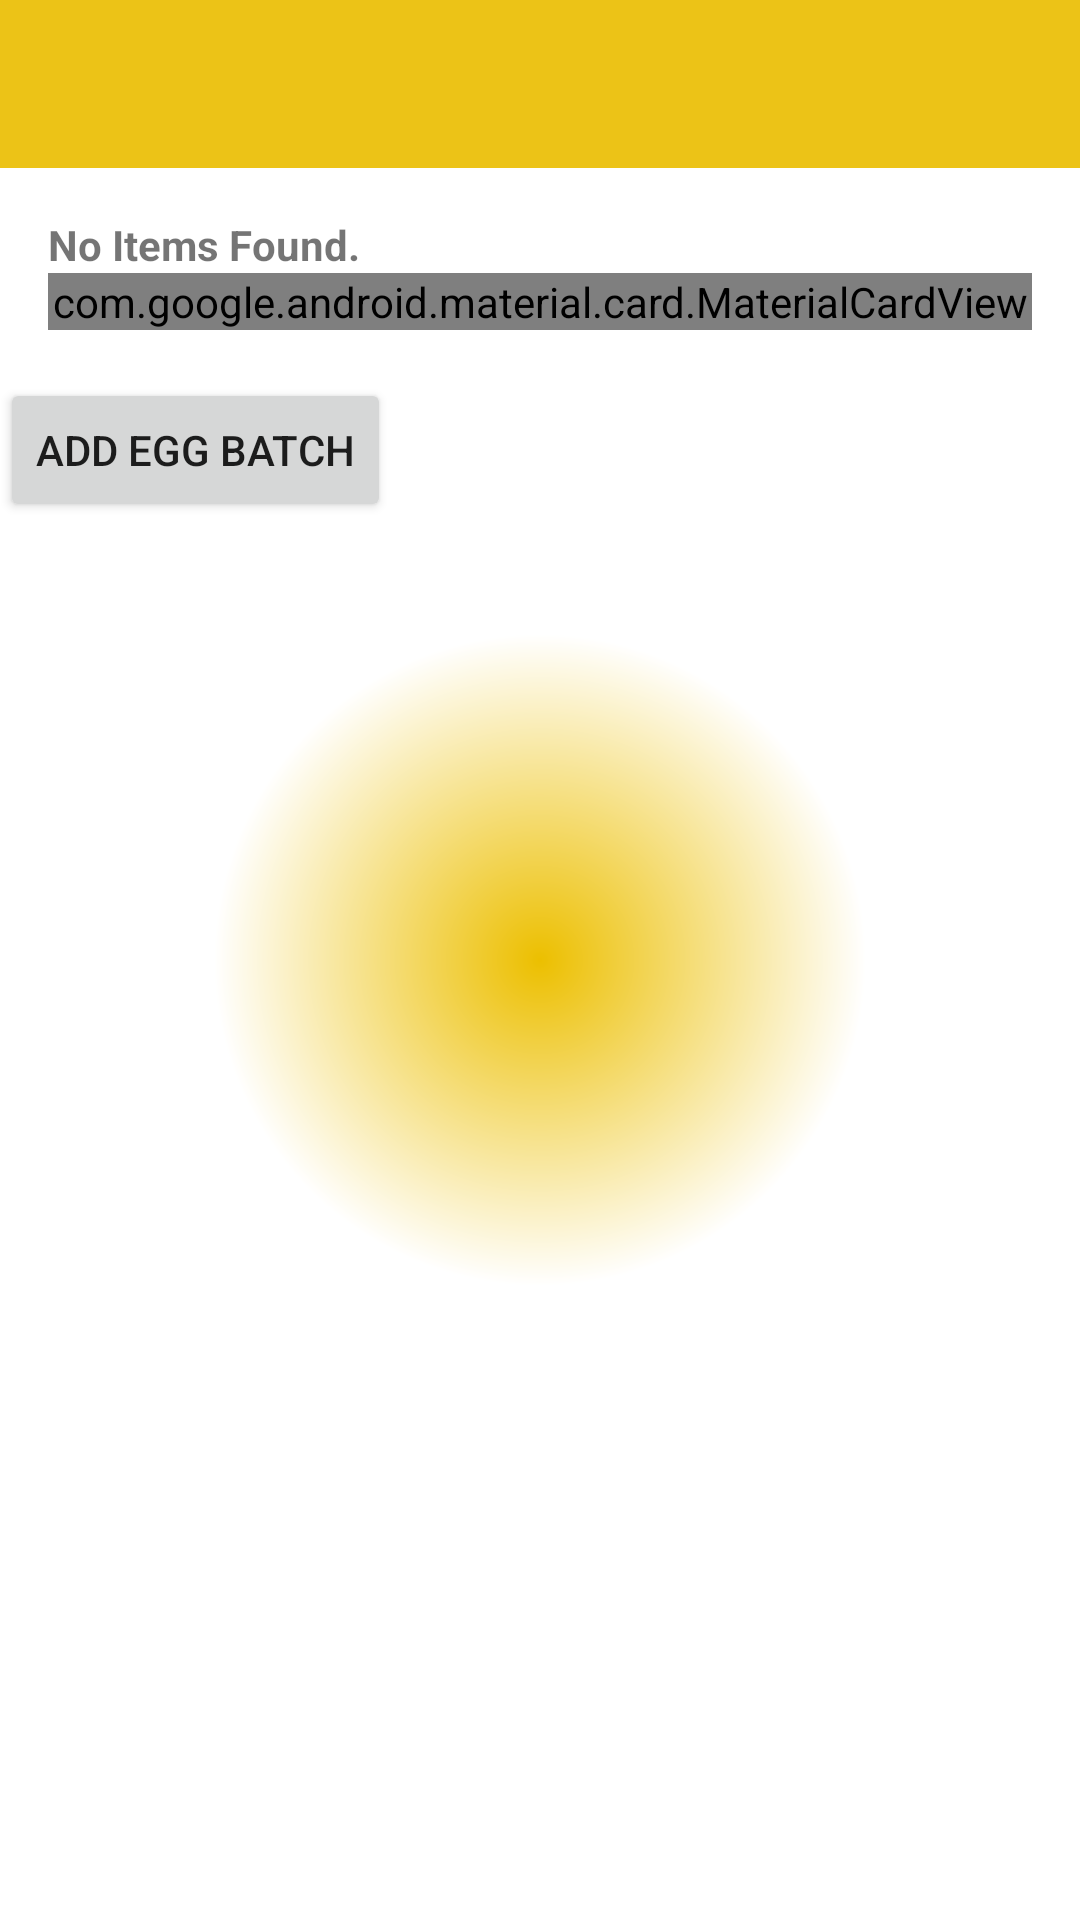

Layout XML and referenced resources for this Android screen:
<!-- AndroidManifest.xml: activity theme AppTheme.NoActionBar -->
<!-- res/layout/activity_egg_batch_list.xml -->
<?xml version="1.0" encoding="utf-8"?>
<LinearLayout
    android:orientation="vertical"
    xmlns:android="http://schemas.android.com/apk/res/android"
    xmlns:app="http://schemas.android.com/apk/res-auto"
    xmlns:tools="http://schemas.android.com/tools"
    android:layout_width="match_parent"
    android:layout_height="match_parent"
    android:background="@drawable/radialback3"
    tools:context=".EggBatchListActivity">

        <com.google.android.material.appbar.AppBarLayout
            android:layout_width="match_parent"
            android:layout_height="wrap_content"
            android:theme="@style/AppTheme.AppBarOverlay">

            <androidx.appcompat.widget.Toolbar
                android:id="@+id/toolbar_egg_batch_list"
                android:layout_width="match_parent"
                android:layout_height="?attr/actionBarSize"
                android:background="?attr/colorPrimary"
                app:popupTheme="@style/AppTheme.PopupOverlay" />

        </com.google.android.material.appbar.AppBarLayout>

        <androidx.recyclerview.widget.RecyclerView
            android:id="@+id/recycler_view_egg_batch_list"
            android:descendantFocusability="blocksDescendants"
            android:layout_width="match_parent"
            android:layout_height="wrap_content" />
        <include layout="@layout/content_egg_batch_list" />

    <Button
        android:id="@+id/btn_add_egg_batch"
        android:layout_width="wrap_content"
        android:layout_height="wrap_content"
        android:text="Add Egg Batch" />


    

</LinearLayout>
<!-- res/layout/content_egg_batch_list.xml (included above) -->
<?xml version="1.0" encoding="utf-8"?>
<LinearLayout xmlns:android="http://schemas.android.com/apk/res/android"
xmlns:card_view="http://schemas.android.com/apk/res-auto"
xmlns:tools="http://schemas.android.com/tools"
android:layout_width="match_parent"
android:layout_height="wrap_content"
android:id="@+id/ll_egg_batch_list"
android:layout_margin="@dimen/fab_margin"
android:orientation="vertical">

    <TextView
        android:id="@+id/tv_egg_batch_title1"
        android:layout_width="wrap_content"
        android:layout_height="wrap_content"
        android:focusable="false"
        android:text="No Items Found."
        android:textStyle="bold" />



    <com.google.android.material.card.MaterialCardView
        android:id="@+id/cv_egg_batch"
        android:layout_width="match_parent"
        android:layout_height="wrap_content"
        card_view:cardBackgroundColor="@android:color/transparent"
        card_view:cardCornerRadius="5dp"
        card_view:cardElevation="5dp"
        card_view:cardUseCompatPadding="true">
        <FrameLayout
            android:layout_width="match_parent"
            android:layout_height="wrap_content"
            android:paddingLeft="10dp"
            android:paddingRight="10dp"
            android:paddingTop="10dp"
            android:paddingBottom="10dp">

            <TextView
                android:id="@+id/tv_egg_batch_line1"
                android:layout_width="wrap_content"
                android:layout_height="wrap_content"
                android:text="Tap the Add Egg Batch button to add a batch!!"
                tools:text="Line 1" />
        </FrameLayout>

    </com.google.android.material.card.MaterialCardView>

</LinearLayout>
<!-- resources referenced by this layout -->
<resources>
  <dimen name="fab_margin">16dp</dimen>
  <!-- drawable radialback3 (drawable-v24) -->
  <?xml version="1.0" encoding="utf-8"?>
  <shape xmlns:android="http://schemas.android.com/apk/res/android" android:shape="rectangle">
  <gradient
      android:startColor="#ECBF00"
      android:endColor="#ffffff"
      android:gradientRadius="326"
      android:type="radial"/>
  </shape>
  <style name="AppTheme.AppBarOverlay" parent="ThemeOverlay.AppCompat.Dark.ActionBar" />
  <style name="AppTheme.PopupOverlay" parent="ThemeOverlay.AppCompat.Light" />
  <style name="AppTheme.NoActionBar">
          <item name="windowActionBar">false</item>
          <item name="windowNoTitle">true</item>
      </style>
</resources>
